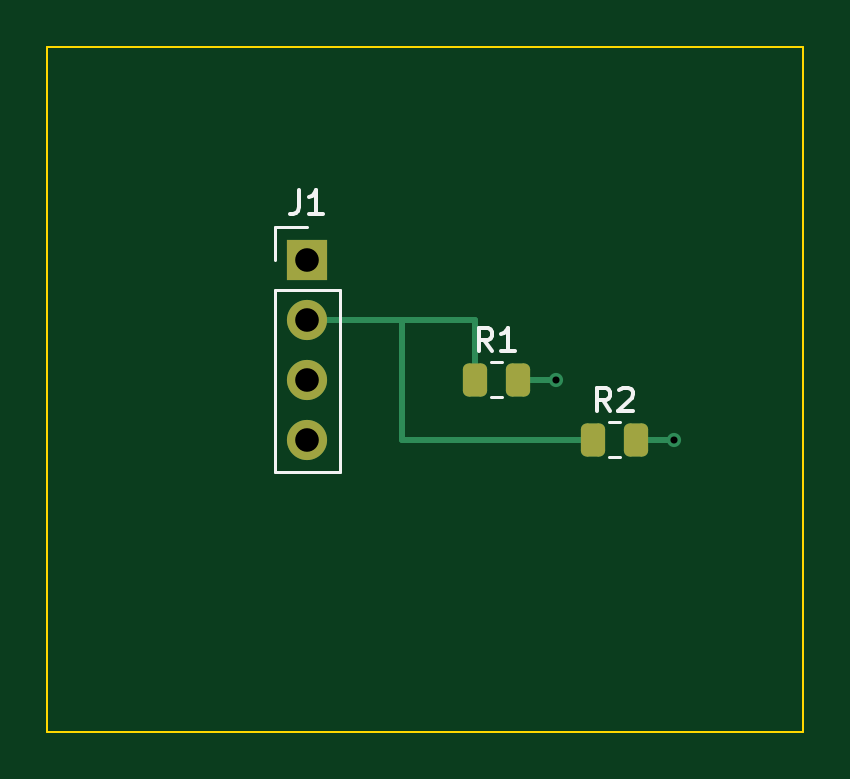
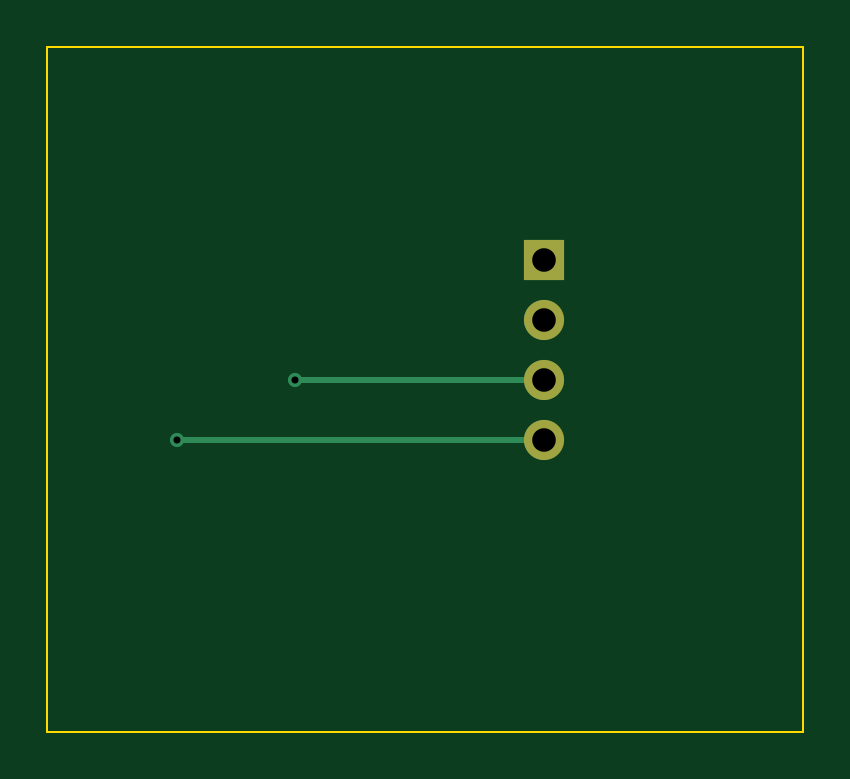
Circuit board: 9 layer files. Board 32.0 x 29.0 mm.
- bottom_copper: candidate-B_Cu.gbl (1183 bytes)
- bottom_mask: candidate-B_Mask.gbs (628 bytes)
- outline: candidate-Edge_Cuts.gm1 (616 bytes)
- top_copper: candidate-F_Cu.gtl (2402 bytes)
- top_mask: candidate-F_Mask.gts (1413 bytes)
- paste: candidate-F_Paste.gtp (1239 bytes)
- top_silk: candidate-F_Silkscreen.gto (3247 bytes)
- drill: candidate-NPTH.drl (264 bytes)
- drill: candidate-PTH.drl (454 bytes)

=== bottom_copper: candidate-B_Cu.gbl ===
%TF.GenerationSoftware,KiCad,Pcbnew,10.0.6*%
%TF.CreationDate,2026-09-26T22:13:33+08:00*%
%TF.ProjectId,candidate,63616e64-6964-4617-9465-2e6b69636164,rev?*%
%TF.SameCoordinates,Original*%
%TF.FileFunction,Copper,L2,Bot*%
%TF.FilePolarity,Positive*%
%FSLAX46Y46*%
G04 Gerber Fmt 4.6, Leading zero omitted, Abs format (unit mm)*
G04 Created by KiCad (PCBNEW 10.0.6) date 2026-09-26 22:13:33*
%MOMM*%
%LPD*%
G01*
G04 APERTURE LIST*
%TA.AperFunction,ComponentPad*%
%ADD10R,1.700000X1.700000*%
%TD*%
%TA.AperFunction,ComponentPad*%
%ADD11C,1.700000*%
%TD*%
%TA.AperFunction,ViaPad*%
%ADD12C,0.600000*%
%TD*%
%TA.AperFunction,Conductor*%
%ADD13C,0.250000*%
%TD*%
G04 APERTURE END LIST*
D10*
%TO.P,J1,1*%
%TO.N,Net-(J1-GND)*%
X11000000Y-9000000D03*
D11*
%TO.P,J1,2*%
%TO.N,Net-(J1-VCC)*%
X11000000Y-11540000D03*
%TO.P,J1,3*%
%TO.N,Net-(J1-SDA)*%
X11000000Y-14080000D03*
%TO.P,J1,4*%
%TO.N,Net-(J1-SCL)*%
X11000000Y-16620000D03*
%TD*%
D12*
%TO.N,Net-(J1-SDA)*%
X21512500Y-14080000D03*
%TO.N,Net-(J1-SCL)*%
X26512500Y-16620000D03*
%TD*%
%TO.N,Net-(J1-SDA)*%
D13*
X21512500Y-14080000D02*
X11000000Y-14080000D01*
%TO.N,Net-(J1-SCL)*%
X26512500Y-16620000D02*
X11000000Y-16620000D01*
%TD*%
M02*

=== bottom_mask: candidate-B_Mask.gbs ===
%TF.GenerationSoftware,KiCad,Pcbnew,10.0.6*%
%TF.CreationDate,2026-09-26T22:13:33+08:00*%
%TF.ProjectId,candidate,63616e64-6964-4617-9465-2e6b69636164,rev?*%
%TF.SameCoordinates,Original*%
%TF.FileFunction,Soldermask,Bot*%
%TF.FilePolarity,Negative*%
%FSLAX46Y46*%
G04 Gerber Fmt 4.6, Leading zero omitted, Abs format (unit mm)*
G04 Created by KiCad (PCBNEW 10.0.6) date 2026-09-26 22:13:33*
%MOMM*%
%LPD*%
G01*
G04 APERTURE LIST*
%ADD10R,1.700000X1.700000*%
%ADD11C,1.700000*%
G04 APERTURE END LIST*
D10*
%TO.C,J1*%
X11000000Y-9000000D03*
D11*
X11000000Y-11540000D03*
X11000000Y-14080000D03*
X11000000Y-16620000D03*
%TD*%
M02*

=== outline: candidate-Edge_Cuts.gm1 ===
%TF.GenerationSoftware,KiCad,Pcbnew,10.0.6*%
%TF.CreationDate,2026-09-26T22:13:33+08:00*%
%TF.ProjectId,candidate,63616e64-6964-4617-9465-2e6b69636164,rev?*%
%TF.SameCoordinates,Original*%
%TF.FileFunction,Profile,NP*%
%FSLAX46Y46*%
G04 Gerber Fmt 4.6, Leading zero omitted, Abs format (unit mm)*
G04 Created by KiCad (PCBNEW 10.0.6) date 2026-09-26 22:13:33*
%MOMM*%
%LPD*%
G01*
G04 APERTURE LIST*
%TA.AperFunction,Profile*%
%ADD10C,0.100000*%
%TD*%
G04 APERTURE END LIST*
D10*
X0Y0D02*
X32000000Y0D01*
X32000000Y0D02*
X32000000Y-29000000D01*
X32000000Y-29000000D02*
X0Y-29000000D01*
X0Y-29000000D02*
X0Y0D01*
M02*

=== top_copper: candidate-F_Cu.gtl (2402 bytes, source withheld) ===
=== top_mask: candidate-F_Mask.gts (1413 bytes, source withheld) ===
=== paste: candidate-F_Paste.gtp (1239 bytes, source withheld) ===
=== top_silk: candidate-F_Silkscreen.gto ===
%TF.GenerationSoftware,KiCad,Pcbnew,10.0.6*%
%TF.CreationDate,2026-09-26T22:13:33+08:00*%
%TF.ProjectId,candidate,63616e64-6964-4617-9465-2e6b69636164,rev?*%
%TF.SameCoordinates,Original*%
%TF.FileFunction,Legend,Top*%
%TF.FilePolarity,Positive*%
%FSLAX46Y46*%
G04 Gerber Fmt 4.6, Leading zero omitted, Abs format (unit mm)*
G04 Created by KiCad (PCBNEW 10.0.6) date 2026-09-26 22:13:33*
%MOMM*%
%LPD*%
G01*
G04 APERTURE LIST*
%ADD10C,0.150000*%
%ADD11C,0.120000*%
G04 APERTURE END LIST*
D10*
X10666666Y-6074819D02*
X10666666Y-6789104D01*
X10666666Y-6789104D02*
X10619047Y-6931961D01*
X10619047Y-6931961D02*
X10523809Y-7027200D01*
X10523809Y-7027200D02*
X10380952Y-7074819D01*
X10380952Y-7074819D02*
X10285714Y-7074819D01*
X11666666Y-7074819D02*
X11095238Y-7074819D01*
X11380952Y-7074819D02*
X11380952Y-6074819D01*
X11380952Y-6074819D02*
X11285714Y-6217676D01*
X11285714Y-6217676D02*
X11190476Y-6312914D01*
X11190476Y-6312914D02*
X11095238Y-6360533D01*
X18833333Y-12884819D02*
X18500000Y-12408628D01*
X18261905Y-12884819D02*
X18261905Y-11884819D01*
X18261905Y-11884819D02*
X18642857Y-11884819D01*
X18642857Y-11884819D02*
X18738095Y-11932438D01*
X18738095Y-11932438D02*
X18785714Y-11980057D01*
X18785714Y-11980057D02*
X18833333Y-12075295D01*
X18833333Y-12075295D02*
X18833333Y-12218152D01*
X18833333Y-12218152D02*
X18785714Y-12313390D01*
X18785714Y-12313390D02*
X18738095Y-12361009D01*
X18738095Y-12361009D02*
X18642857Y-12408628D01*
X18642857Y-12408628D02*
X18261905Y-12408628D01*
X19785714Y-12884819D02*
X19214286Y-12884819D01*
X19500000Y-12884819D02*
X19500000Y-11884819D01*
X19500000Y-11884819D02*
X19404762Y-12027676D01*
X19404762Y-12027676D02*
X19309524Y-12122914D01*
X19309524Y-12122914D02*
X19214286Y-12170533D01*
X23833333Y-15424819D02*
X23500000Y-14948628D01*
X23261905Y-15424819D02*
X23261905Y-14424819D01*
X23261905Y-14424819D02*
X23642857Y-14424819D01*
X23642857Y-14424819D02*
X23738095Y-14472438D01*
X23738095Y-14472438D02*
X23785714Y-14520057D01*
X23785714Y-14520057D02*
X23833333Y-14615295D01*
X23833333Y-14615295D02*
X23833333Y-14758152D01*
X23833333Y-14758152D02*
X23785714Y-14853390D01*
X23785714Y-14853390D02*
X23738095Y-14901009D01*
X23738095Y-14901009D02*
X23642857Y-14948628D01*
X23642857Y-14948628D02*
X23261905Y-14948628D01*
X24214286Y-14520057D02*
X24261905Y-14472438D01*
X24261905Y-14472438D02*
X24357143Y-14424819D01*
X24357143Y-14424819D02*
X24595238Y-14424819D01*
X24595238Y-14424819D02*
X24690476Y-14472438D01*
X24690476Y-14472438D02*
X24738095Y-14520057D01*
X24738095Y-14520057D02*
X24785714Y-14615295D01*
X24785714Y-14615295D02*
X24785714Y-14710533D01*
X24785714Y-14710533D02*
X24738095Y-14853390D01*
X24738095Y-14853390D02*
X24166667Y-15424819D01*
X24166667Y-15424819D02*
X24785714Y-15424819D01*
%TO.C,J1*%
D11*
X9620000Y-7620000D02*
X11000000Y-7620000D01*
X9620000Y-9000000D02*
X9620000Y-7620000D01*
X9620000Y-10270000D02*
X9620000Y-18000000D01*
X9620000Y-10270000D02*
X12380000Y-10270000D01*
X9620000Y-18000000D02*
X12380000Y-18000000D01*
X12380000Y-10270000D02*
X12380000Y-18000000D01*
%TO.C,R1*%
X18772936Y-13345000D02*
X19227064Y-13345000D01*
X18772936Y-14815000D02*
X19227064Y-14815000D01*
%TO.C,R2*%
X23772936Y-15885000D02*
X24227064Y-15885000D01*
X23772936Y-17355000D02*
X24227064Y-17355000D01*
%TD*%
M02*

=== drill: candidate-NPTH.drl ===
M48
; DRILL file KiCad 10.0.6 date 2026-09-26T22:13:34
; FORMAT={-:-/ absolute / metric / decimal}
; #@! TF.CreationDate,2026-09-26T22:13:34+08:00
; #@! TF.GenerationSoftware,Kicad,Pcbnew,10.0.6
; #@! TF.FileFunction,NonPlated,1,2,NPTH
FMAT,2
METRIC
%
G90
G05
M30

=== drill: candidate-PTH.drl ===
M48
; DRILL file KiCad 10.0.6 date 2026-09-26T22:13:34
; FORMAT={-:-/ absolute / metric / decimal}
; #@! TF.CreationDate,2026-09-26T22:13:34+08:00
; #@! TF.GenerationSoftware,Kicad,Pcbnew,10.0.6
; #@! TF.FileFunction,Plated,1,2,PTH
FMAT,2
METRIC
; #@! TA.AperFunction,Plated,PTH,ViaDrill
T1C0.300
; #@! TA.AperFunction,Plated,PTH,ComponentDrill
T2C1.000
%
G90
G05
T1
X21.512Y-14.08
X26.512Y-16.62
T2
X11.0Y-9.0
X11.0Y-11.54
X11.0Y-14.08
X11.0Y-16.62
M30
